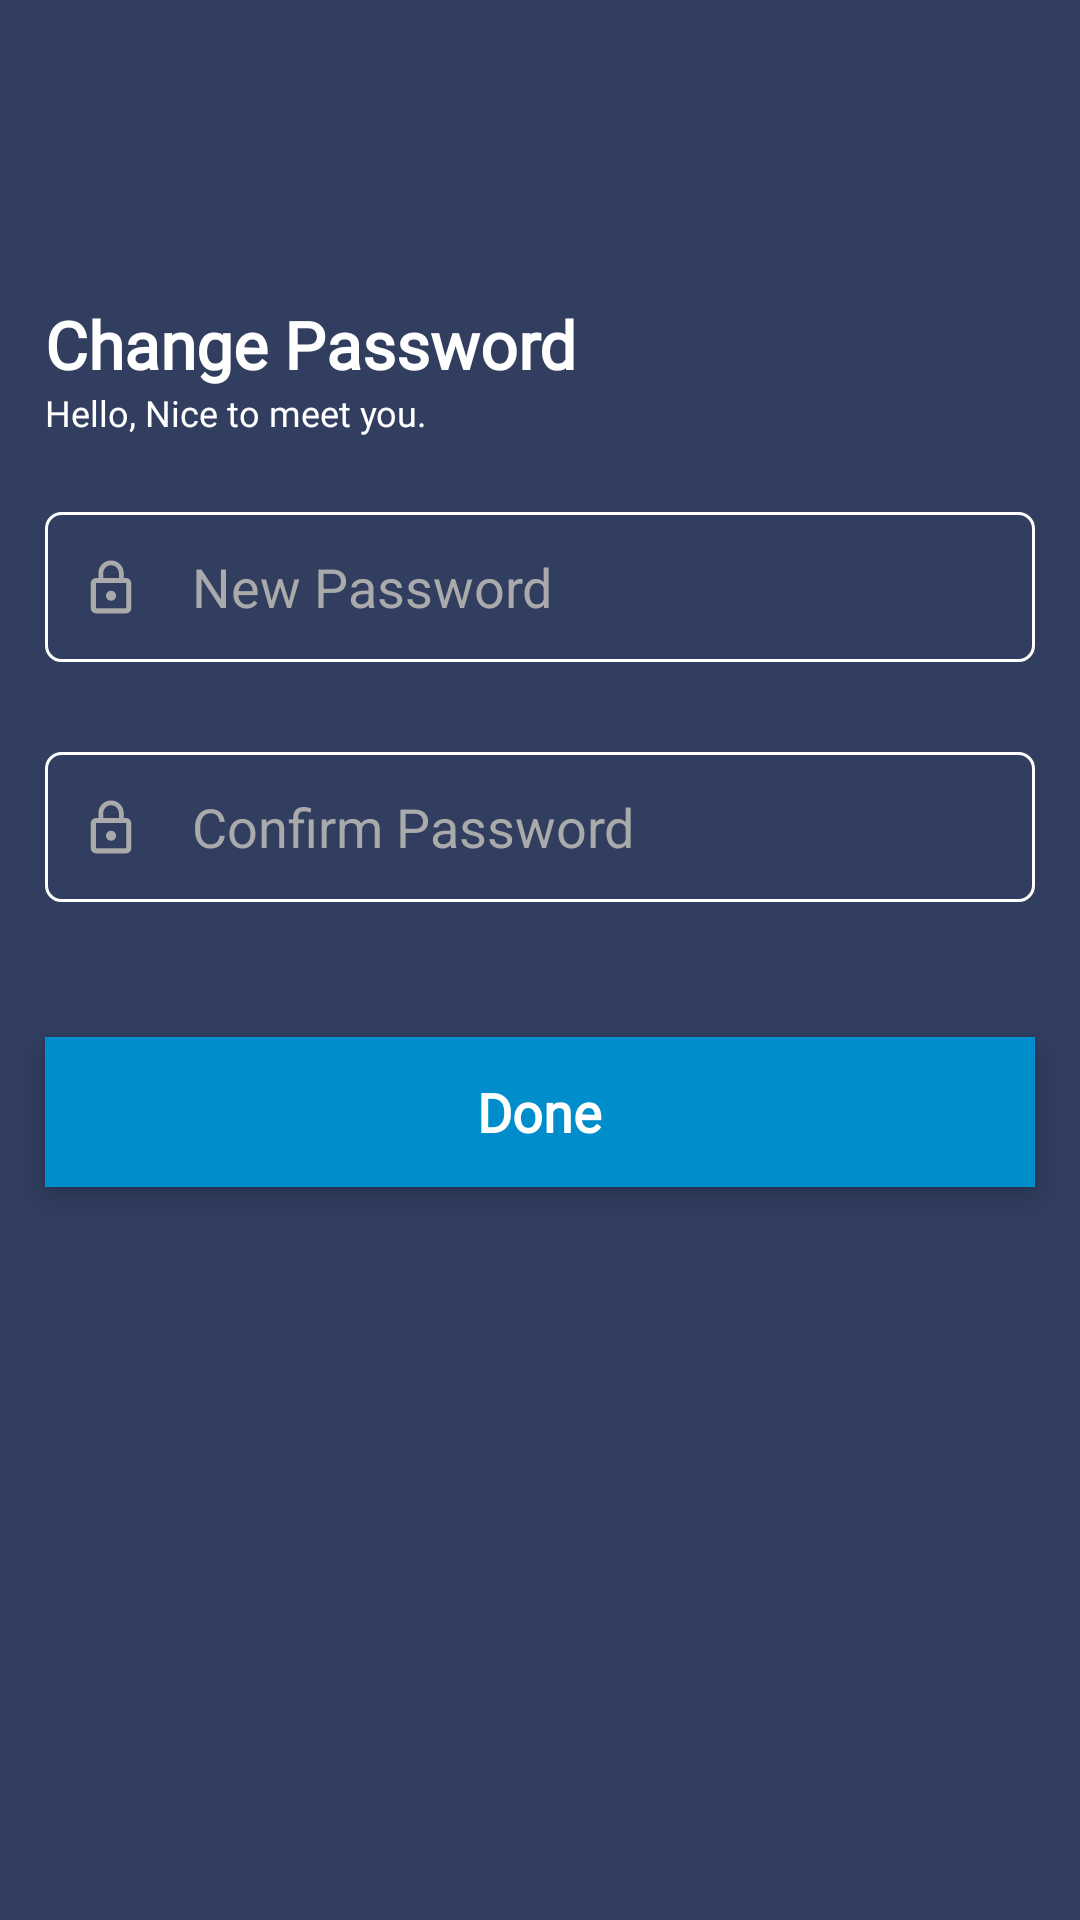

This screen was rendered from an Android layout file. Write that file and the resources it references.
<!-- AndroidManifest.xml: application theme Theme.MoneyWorld -->
<!-- res/layout/activity_change__password.xml -->
<?xml version="1.0" encoding="utf-8"?>
<layout xmlns:android="http://schemas.android.com/apk/res/android"
    xmlns:app="http://schemas.android.com/apk/res-auto"
    xmlns:tools="http://schemas.android.com/tools">
    <LinearLayout
        android:layout_width="match_parent"
        android:layout_height="match_parent"
        android:background="@color/status_color"
        android:orientation="vertical"
         tools:context=".authentication.Change_Password">


        <TextView
            android:id="@+id/create"
            android:layout_width="match_parent"
            android:layout_height="wrap_content"
            android:layout_below="@id/text_signup"
            android:layout_marginStart="15dp"
            android:layout_marginTop="100dp"
            android:layout_marginRight="15dp"
            android:fontFamily="@font/montserrat"
            android:gravity="start"
            android:text="Change Password"
            android:textColor="@color/white"
            android:textSize="22dp"
            android:textStyle="bold" />


        <TextView
            android:id="@+id/hello"
            android:layout_width="match_parent"
            android:layout_height="wrap_content"
            android:layout_below="@id/create"
            android:layout_marginStart="15dp"
            android:layout_marginRight="15dp"
            android:fontFamily="@font/montserrat"
            android:gravity="start"
            android:text="Hello, Nice to meet you."
            android:textColor="@color/white"
            android:textSize="12dp"
            android:textStyle="normal" />


        <EditText
            android:id="@+id/new_password"
            android:layout_width="match_parent"
            android:layout_height="50dp"
            android:layout_below="@id/hello"
            android:layout_marginLeft="15dp"
            android:layout_marginTop="25dp"
            android:layout_marginRight="15dp"
            android:layout_marginBottom="5dp"
            android:background="@drawable/verifying_textview"
            android:drawableLeft="@drawable/ic_passcode"
            android:drawablePadding="15dp"
            android:hint="New Password"
            android:inputType="textPassword"
            android:paddingStart="10dp"
            android:textColor="@color/white"
            android:textColorHint="@android:color/darker_gray" />

        <EditText
            android:id="@+id/c_password"
            android:layout_width="match_parent"
            android:layout_height="50dp"
            android:layout_below="@id/hello"
            android:layout_marginLeft="15dp"
            android:layout_marginTop="25dp"
            android:layout_marginRight="15dp"
            android:layout_marginBottom="5dp"
            android:background="@drawable/verifying_textview"
            android:drawableLeft="@drawable/ic_passcode"
            android:drawablePadding="15dp"
            android:hint="Confirm Password"
            android:inputType="textPassword"
            android:paddingStart="10dp"
            android:textColor="@color/white"
            android:textColorHint="@android:color/darker_gray" />


        <androidx.cardview.widget.CardView
            android:id="@+id/card_Done"
            android:layout_width="match_parent"
            android:layout_height="50dp"
            android:layout_marginLeft="15dp"
            android:layout_marginTop="40dp"
            android:layout_marginRight="15dp"
            app:cardBackgroundColor="@color/button_color"
            app:cardCornerRadius="@dimen/margin_10"
            app:cardElevation="5dp">

            <TextView
                android:layout_width="wrap_content"
                android:layout_height="wrap_content"
                android:layout_gravity="center"
                android:fontFamily="@font/montserrat"
                android:text="Done"
                android:textColor="@color/white"
                android:textSize="18sp"
                android:textStyle="bold" />

        </androidx.cardview.widget.CardView>


    </LinearLayout>

</layout>
<!-- resources referenced by this layout -->
<resources>
  <color name="button_color">#008dcb</color>
  <color name="status_color">#313e60</color>
  <color name="white">#FFFFFFFF</color>
  <!-- drawable ic_passcode (drawable) -->
  <vector android:height="24dp" android:viewportHeight="100"
      android:viewportWidth="100" android:width="24dp"
      xmlns:android="http://schemas.android.com/apk/res/android">
      <group>
          <clip-path android:pathData="M0,0h100v100h-100z"/>
          <path android:fillColor="@android:color/darker_gray" android:pathData="M50.063,69.126a7.016,7.016 0,1 0,-7.016 -7.016A7.036,7.036 0,0 0,50.063 69.126ZM71.111,37.555L67.6,37.555L67.6,30.54a17.54,17.54 0,0 0,-35.079 0v7.016L29.016,37.556A7.036,7.036 0,0 0,22 44.571L22,79.65a7.036,7.036 0,0 0,7.016 7.016L71.111,86.666a7.036,7.036 0,0 0,7.016 -7.016L78.127,44.571A7.036,7.036 0,0 0,71.111 37.555ZM39.189,30.54a10.874,10.874 0,0 1,21.749 0v7.016L39.189,37.556ZM71.111,79.65L29.016,79.65L29.016,44.571L71.111,44.571Z"/>
      </group>
  </vector>
  <!-- drawable verifying_textview (drawable) -->
  <?xml version="1.0" encoding="utf-8"?>
  <shape xmlns:android="http://schemas.android.com/apk/res/android" android:shape="rectangle" >
      <solid android:color="@color/status_color" />
      <corners android:radius="5dp"/>
      <stroke android:width="1dp" android:color="@color/white"/>
      <padding android:bottom="0dp" android:left="0dp" android:right="0dp" android:top="0dp"/>
  </shape>
  <style name="Theme.MoneyWorld" parent="Theme.MaterialComponents.DayNight.DarkActionBar">
          
          <item name="colorPrimary">@color/button_color</item>
          <item name="colorPrimaryVariant">#242424</item>
          <item name="colorOnPrimary">@color/white</item>
          
          <item name="colorSecondary">@color/teal_200</item>
          <item name="colorSecondaryVariant">@color/teal_700</item>
          <item name="colorOnSecondary">@color/black</item>
          
          <item name="android:colorPrimaryDark">@color/status_color</item> 
      </style>
  <color name="teal_200">#F5FFC10C</color>
  <color name="teal_700">#FF018786</color>
  <color name="black">#FF000000</color>
</resources>
